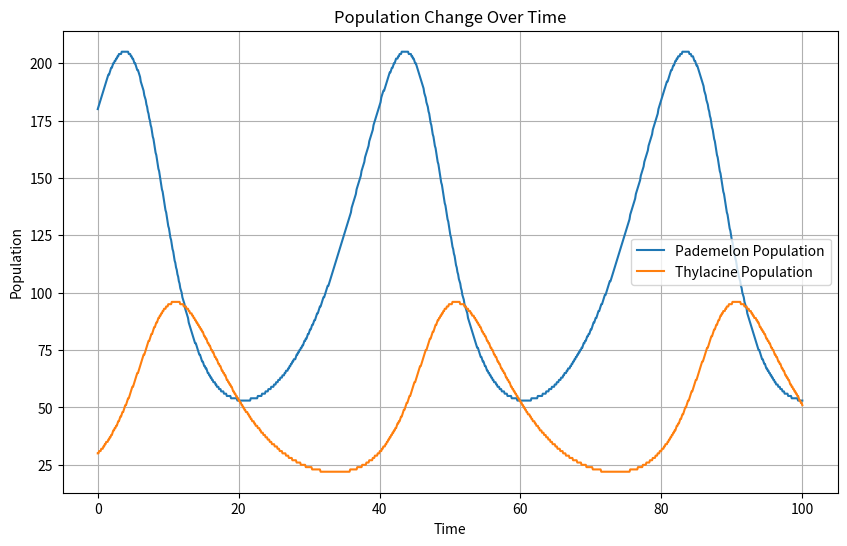

This chart was generated by the following Python code:
import numpy as np
import matplotlib.pyplot as plt
from scipy.integrate import odeint

alph = 0.15
bet = 0.003
lam = 0.18
omeg = 0.0016


def model(p, t):
    x,y = p
    dxdt = alph * x - bet * x * y
    dydt = - lam * y + omeg * x * y
    return [dxdt, dydt]

x0 = 180
y0 = 30

t = np.linspace(0, 100, 1000)

population_values = odeint(model, [x0, y0], t)

pademelon_population = population_values[:, 0]
thylacine_population = population_values[:, 1]

pademelon_list = list(pademelon_population)
for x in pademelon_list:
    pademelon_list[pademelon_list.index(x)] = round(x , 0)
pademelon_population_final = tuple(pademelon_list)
thylacine_list = list(thylacine_population)
for y in thylacine_list:
    thylacine_list[thylacine_list.index(y)] = round(y, 0)
thylacine_population_final = tuple(thylacine_list)

plt.figure(figsize=(10,6))
plt.plot(t, pademelon_population_final, label="Pademelon Population")
plt.plot(t, thylacine_population_final, label="Thylacine Population")
plt.xlabel("Time")
plt.ylabel("Population")
plt.title("Population Change Over Time")
plt.legend()
plt.grid(True)
plt.show()
